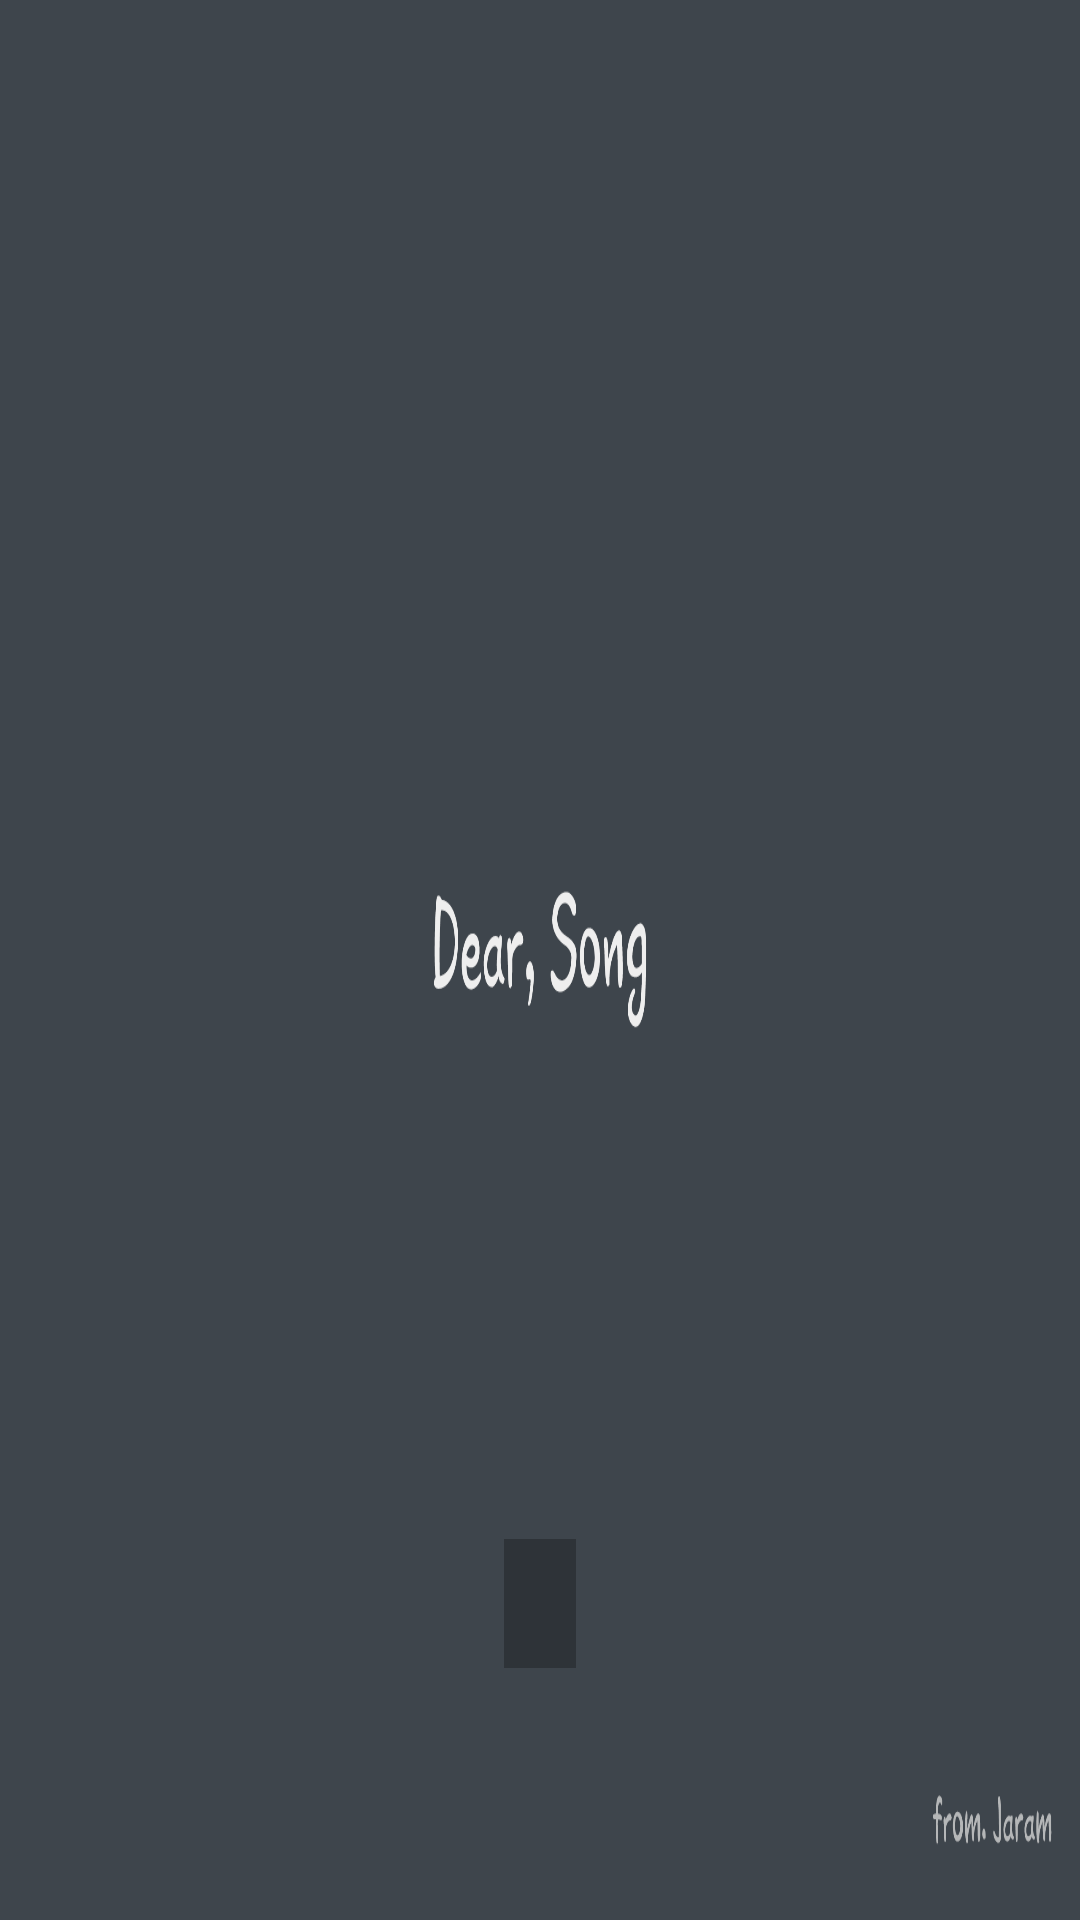

Android layout source for this screen:
<!-- AndroidManifest.xml: application theme AppTheme -->
<!-- res/layout/fragment_splash.xml -->
<?xml version="1.0" encoding="utf-8"?>
<RelativeLayout xmlns:android="http://schemas.android.com/apk/res/android"
    android:layout_width="match_parent"
    android:layout_height="match_parent"
    android:background="@drawable/intro">

    <TextView
        android:id="@+id/notice"
        android:layout_width="wrap_content"
        android:layout_height="wrap_content"
        android:layout_centerHorizontal="true"
        android:layout_alignParentBottom="true"
        android:layout_marginBottom="84dp"
        android:padding="12dp"
        android:background="#44000000"
        android:textColor="#ffffff"/>

</RelativeLayout>
<!-- resources referenced by this layout -->
<resources>
  <!-- drawable intro: png bitmap (drawable, 58455 bytes) -->
  <style name="AppTheme" parent="Theme.AppCompat.Light.DarkActionBar">
          <item name="android:windowNoTitle">true</item>
          <item name="android:windowActionBar">false</item>
          <item name="windowNoTitle">true</item>
          <item name="windowActionBar">false</item>
          <item name="colorControlHighlight">@color/point</item>
          <item name="colorPrimary">@color/point</item>
          <item name="colorPrimaryDark">@color/dark</item>
          <item name="colorAccent">@color/accent</item>
      </style>
  <color name="point">#2185C5</color>
  <color name="dark">#3E454C</color>
  <color name="accent">#FF7F66</color>
</resources>
